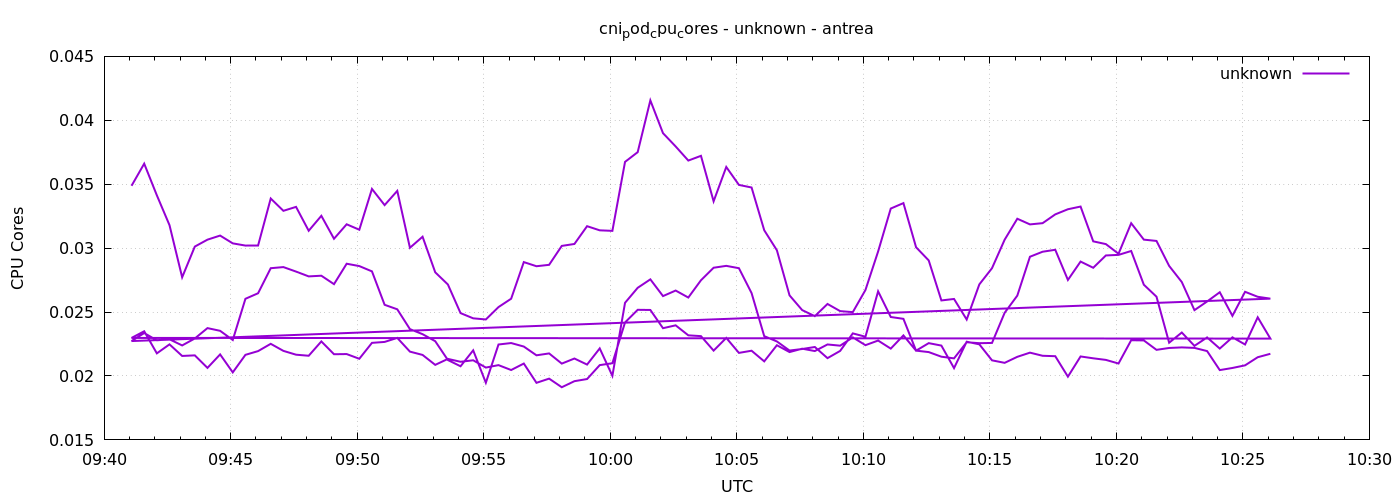

The data file committed next to this chart (first rows):
1777887665	0.0348780350713003
1777887695	0.03661
1777887725	0.03413
1777887755	0.0318
1777887785	0.02772
1777887815	0.03012
1777887845	0.03066
1777887875	0.03098
1777887905	0.03037
1777887935	0.0302
1777887965	0.0302
1777887995	0.03388
1777888025	0.03292
1777888055	0.03323
1777888085	0.03136
1777888115	0.03253
1777888145	0.03073
1777888175	0.03187
1777888205	0.03144
1777888235	0.03463
1777888265	0.03337
1777888295	0.03448
1777888325	0.03003
1777888355	0.03089
1777888385	0.02811
1777888415	0.02716
1777888445	0.02492
1777888475	0.02451
1777888505	0.02442
1777888535	0.02539
1777888565	0.02604
1777888595	0.02891
1777888625	0.02859
1777888655	0.02869
1777888685	0.03017
1777888715	0.03033
1777888745	0.03172
1777888775	0.03139
1777888805	0.03135
1777888835	0.03675
1777888865	0.03751
1777888895	0.04156
1777888925	0.03899
1777888955	0.03795
1777888985	0.03685
1777889015	0.03722
1777889045	0.03366
1777889075	0.03635
1777889105	0.03495
1777889135	0.03474
1777889165	0.0314
1777889195	0.02983
1777889225	0.02631
1777889255	0.02515
1777889285	0.02468
1777889315	0.02563
1777889345	0.02507
1777889375	0.02499
1777889405	0.02673
1777889435	0.02974
1777889465	0.0331
... 212 more rows
